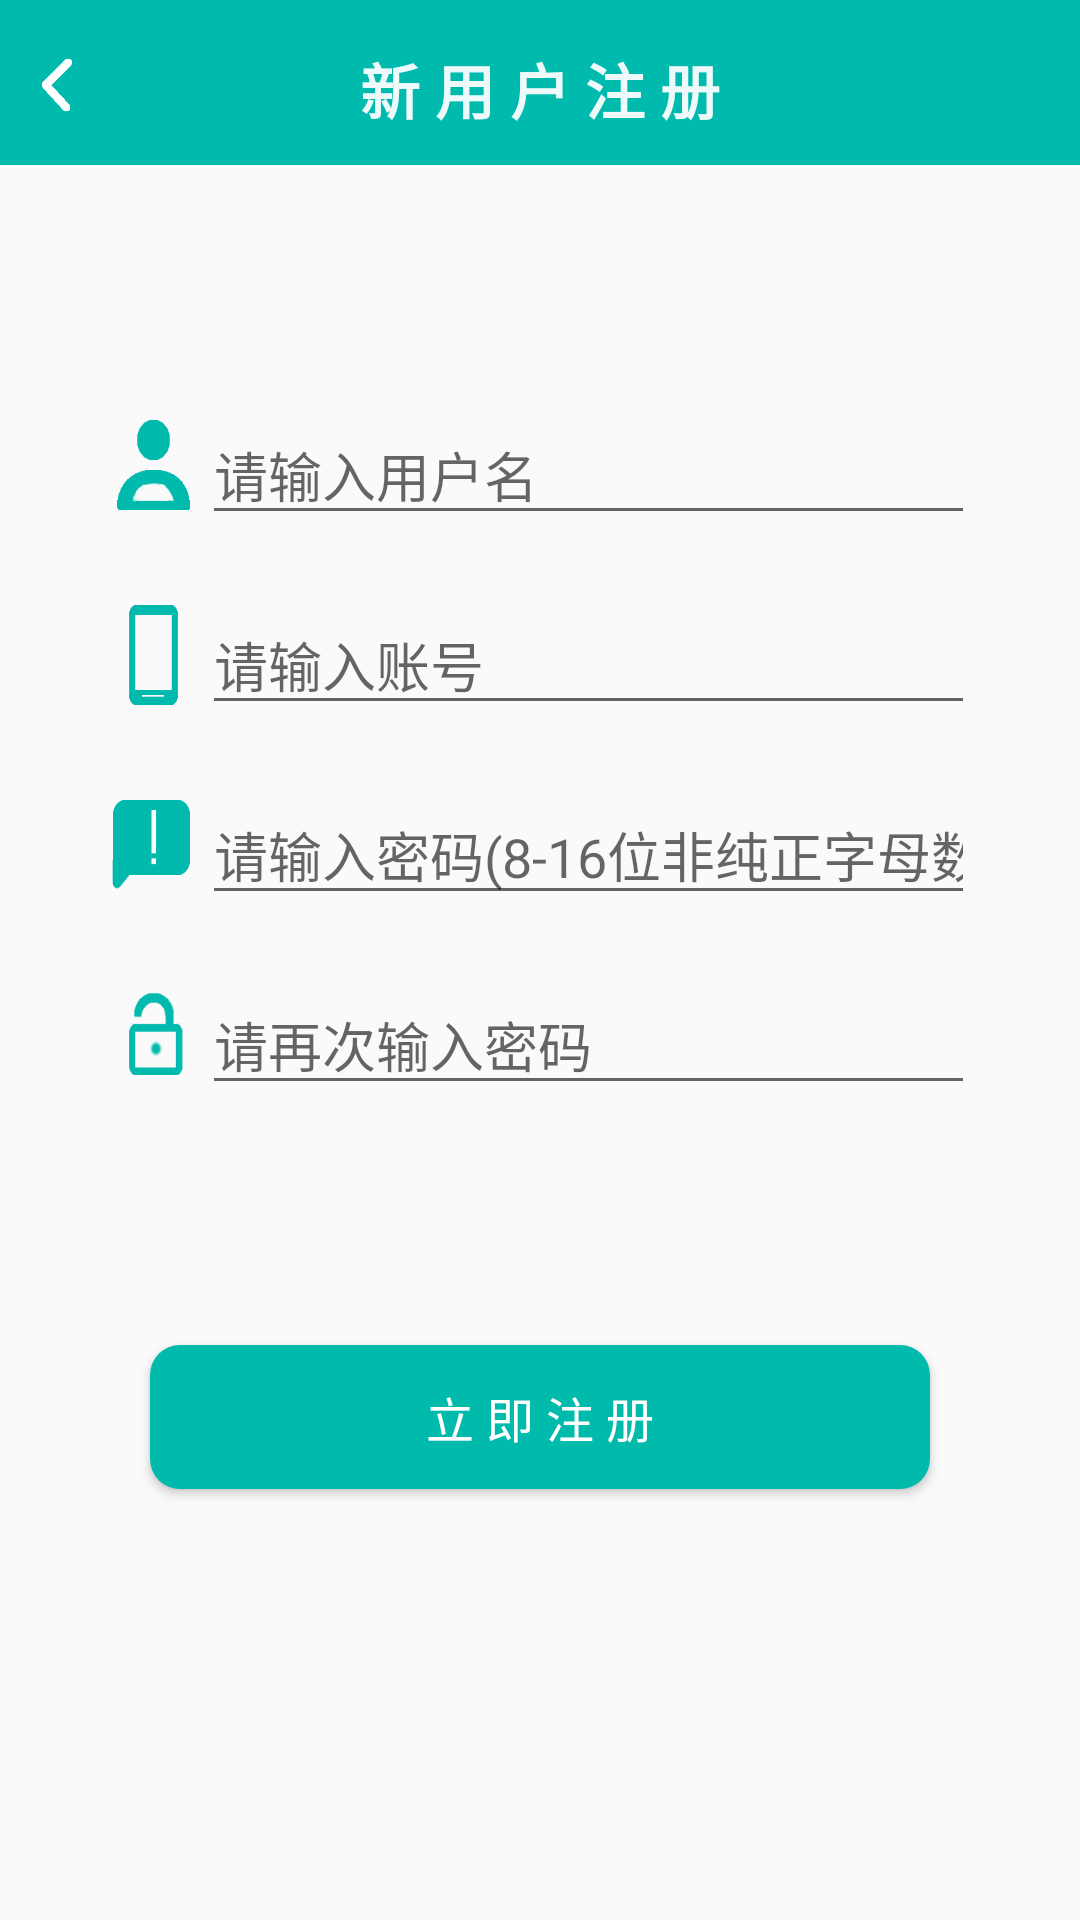

Write the Android layout XML for this screen, with the resource values it uses.
<!-- AndroidManifest.xml: application theme AppTheme -->
<!-- res/layout/klb_register.xml -->
<?xml version="1.0" encoding="utf-8"?>
<LinearLayout xmlns:android="http://schemas.android.com/apk/res/android"
    android:orientation="vertical" android:layout_width="match_parent"
    android:layout_height="match_parent">
    <LinearLayout
        android:id="@+id/helloworld"
        android:clickable="true"
        android:layout_width="match_parent"
        android:layout_height="55dp"
        android:background="#00baad"
        android:orientation="horizontal">
        <LinearLayout
            android:layout_width="match_parent"
            android:layout_height="wrap_content"
            android:layout_weight="1">
            <ImageView
                android:id="@+id/register_back"
                android:layout_marginTop="9dp"
                android:layout_marginLeft="4dp"
                android:layout_gravity="center"
                android:layout_width="30dp"
                android:layout_height="30dp"
                android:background="@mipmap/angleleft" />
        </LinearLayout>

        <TextView
            android:paddingTop="10dp"
            android:layout_width="match_parent"
            android:layout_height="wrap_content"
            android:layout_marginTop="5dp"
            android:typeface="normal"
            android:layout_weight="1"
            android:textSize="20dp"
            android:text="新 用 户 注 册"
            android:textColor="#EDFFFFFF"
            android:textStyle="bold"
            android:gravity="center"/>
        <TextView
            android:layout_width="match_parent"
            android:layout_height="wrap_content"
            android:layout_marginTop="1dp"
            android:textStyle="bold"
            android:layout_weight="1"/>
    </LinearLayout>
    <LinearLayout
        android:focusable="true"
        android:focusableInTouchMode="true"
        android:layout_marginLeft="35dp"
        android:layout_marginRight="35dp"
        android:layout_marginTop="80dp"
        android:orientation="horizontal"
        android:layout_width="match_parent"
        android:layout_height="wrap_content">
        <ImageView
            android:layout_width="match_parent"
            android:layout_height="40dp"
            android:layout_weight="8"
            android:background="@mipmap/usergreen"/>
        <EditText
            android:hint="请输入用户名"
            android:id="@+id/register_username"
            android:layout_width="match_parent"
            android:layout_weight="1"
            android:layout_height="wrap_content" />
    </LinearLayout>
    <LinearLayout
        android:layout_marginLeft="35dp"
        android:layout_marginRight="35dp"
        android:layout_marginTop="20dp"
        android:orientation="horizontal"
        android:layout_width="match_parent"
        android:layout_height="wrap_content">
        <ImageView
            android:layout_width="match_parent"
            android:layout_height="40dp"
            android:layout_weight="8"
            android:background="@mipmap/androidgreen"/>
        <EditText
            android:hint="请输入账号"
            android:id="@+id/register_useraccount"
            android:layout_width="match_parent"
            android:layout_weight="1"
            android:layout_height="wrap_content" />
    </LinearLayout>
    <LinearLayout
        android:layout_marginLeft="35dp"
        android:layout_marginRight="35dp"
        android:layout_marginTop="20dp"
        android:orientation="horizontal"
        android:layout_width="match_parent"
        android:layout_height="wrap_content">
        <ImageView
            android:layout_width="match_parent"
            android:layout_height="40dp"
            android:layout_weight="8"
            android:background="@mipmap/chargreen"/>
        <EditText
            android:hint="请输入密码(8-16位非纯正字母数字)"
            android:id="@+id/register_paswd"
            android:layout_width="match_parent"
            android:layout_weight="1"
            android:layout_height="wrap_content"
            android:inputType="textPassword"/>
    </LinearLayout>
    <LinearLayout
        android:layout_marginLeft="35dp"
        android:layout_marginRight="35dp"
        android:layout_marginTop="20dp"
        android:orientation="horizontal"
        android:layout_width="match_parent"
        android:layout_height="wrap_content">
        <ImageView
            android:layout_width="match_parent"
            android:layout_height="40dp"
            android:layout_weight="8"
            android:background="@mipmap/unlockgreen"/>
        <EditText
            android:hint="请再次输入密码"
            android:id="@+id/register_paswd_again"
            android:layout_width="match_parent"
            android:layout_weight="1"
            android:layout_height="wrap_content"
            android:inputType="textPassword"/>
    </LinearLayout>
    <Button
        android:layout_marginLeft="50dp"
        android:layout_marginRight="50dp"
        android:layout_marginTop="80dp"
        android:text="立 即 注 册"
        android:textSize="16dp"
        android:textColor="#ffffff"
        android:background="@drawable/yuanjiao"
        android:id="@+id/register"
        android:layout_width="match_parent"
        android:layout_height="wrap_content" />
</LinearLayout>
<!-- resources referenced by this layout -->
<resources>
  <!-- drawable yuanjiao (drawable) -->
  <?xml version="1.0" encoding="utf-8"?>
  <shape xmlns:android="http://schemas.android.com/apk/res/android">
      <solid android:color="#00baab" />
      <corners
          android:topLeftRadius="10dp"
          android:topRightRadius="10dp"
          android:bottomRightRadius="10dp"
          android:bottomLeftRadius="10dp"/>
  </shape>
  <!-- mipmap androidgreen: png bitmap (mipmap-mdpi, 3648 bytes) -->
  <!-- mipmap angleleft: png bitmap (mipmap-mdpi, 3204 bytes) -->
  <!-- mipmap chargreen: png bitmap (mipmap-mdpi, 3878 bytes) -->
  <!-- mipmap unlockgreen: png bitmap (mipmap-mdpi, 4840 bytes) -->
  <!-- mipmap usergreen: png bitmap (mipmap-mdpi, 4258 bytes) -->
  <style name="AppTheme" parent="Theme.AppCompat.Light.DarkActionBar">
          
          <item name="colorPrimary">@color/colorPrimary</item>
          <item name="colorPrimaryDark">@color/colorPrimaryDark</item>
          <item name="colorAccent">@color/colorAccent</item>
      </style>
  <color name="colorPrimary">#008577</color>
  <color name="colorPrimaryDark">#00574B</color>
  <color name="colorAccent">#D81B60</color>
</resources>
